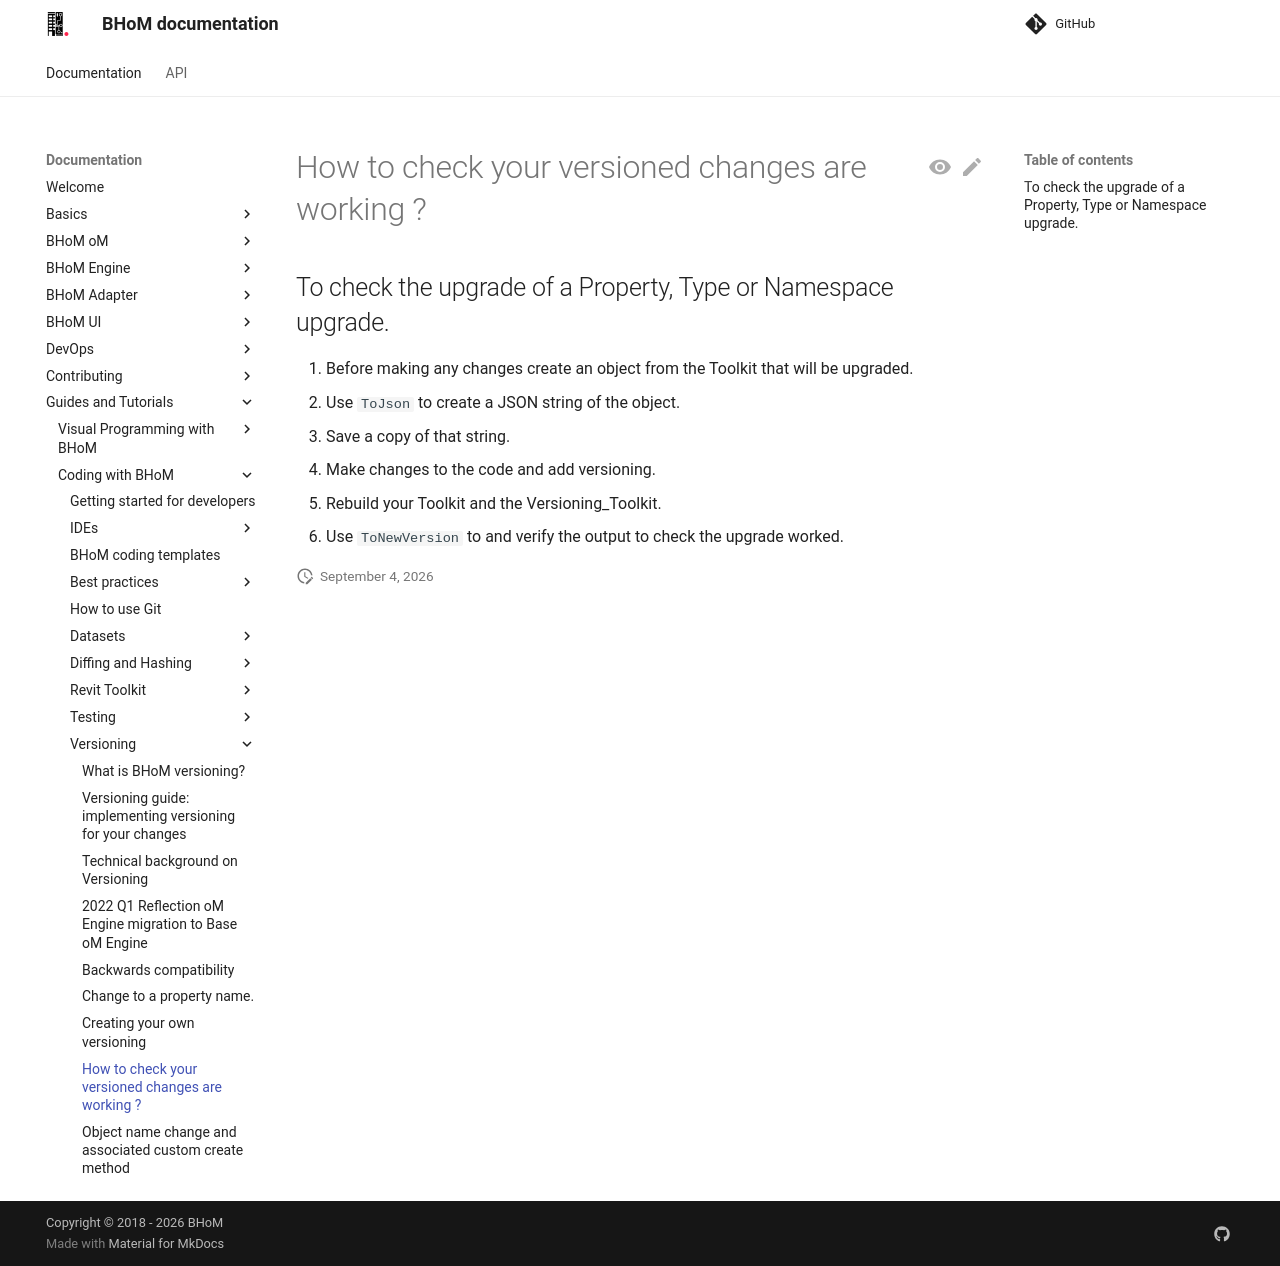

repository: BHoM/documentation · page: Guides-and-Tutorials/Coding-with-BHoM/Versioning/How-to-check-your-versioned-changes-are-working/index.html · generator: mkdocs

# How to check your versioned changes are working ?
## To check the upgrade of a Property, Type or Namespace upgrade. 

1. Before making any changes create an object from the Toolkit that will be upgraded.
1. Use `ToJson` to create a JSON string of the object.
1. Save a copy of that string.
1. Make changes to the code and add versioning.
1. Rebuild your Toolkit and the Versioning_Toolkit.
1. Use `ToNewVersion` to and verify the output to check the upgrade worked.
